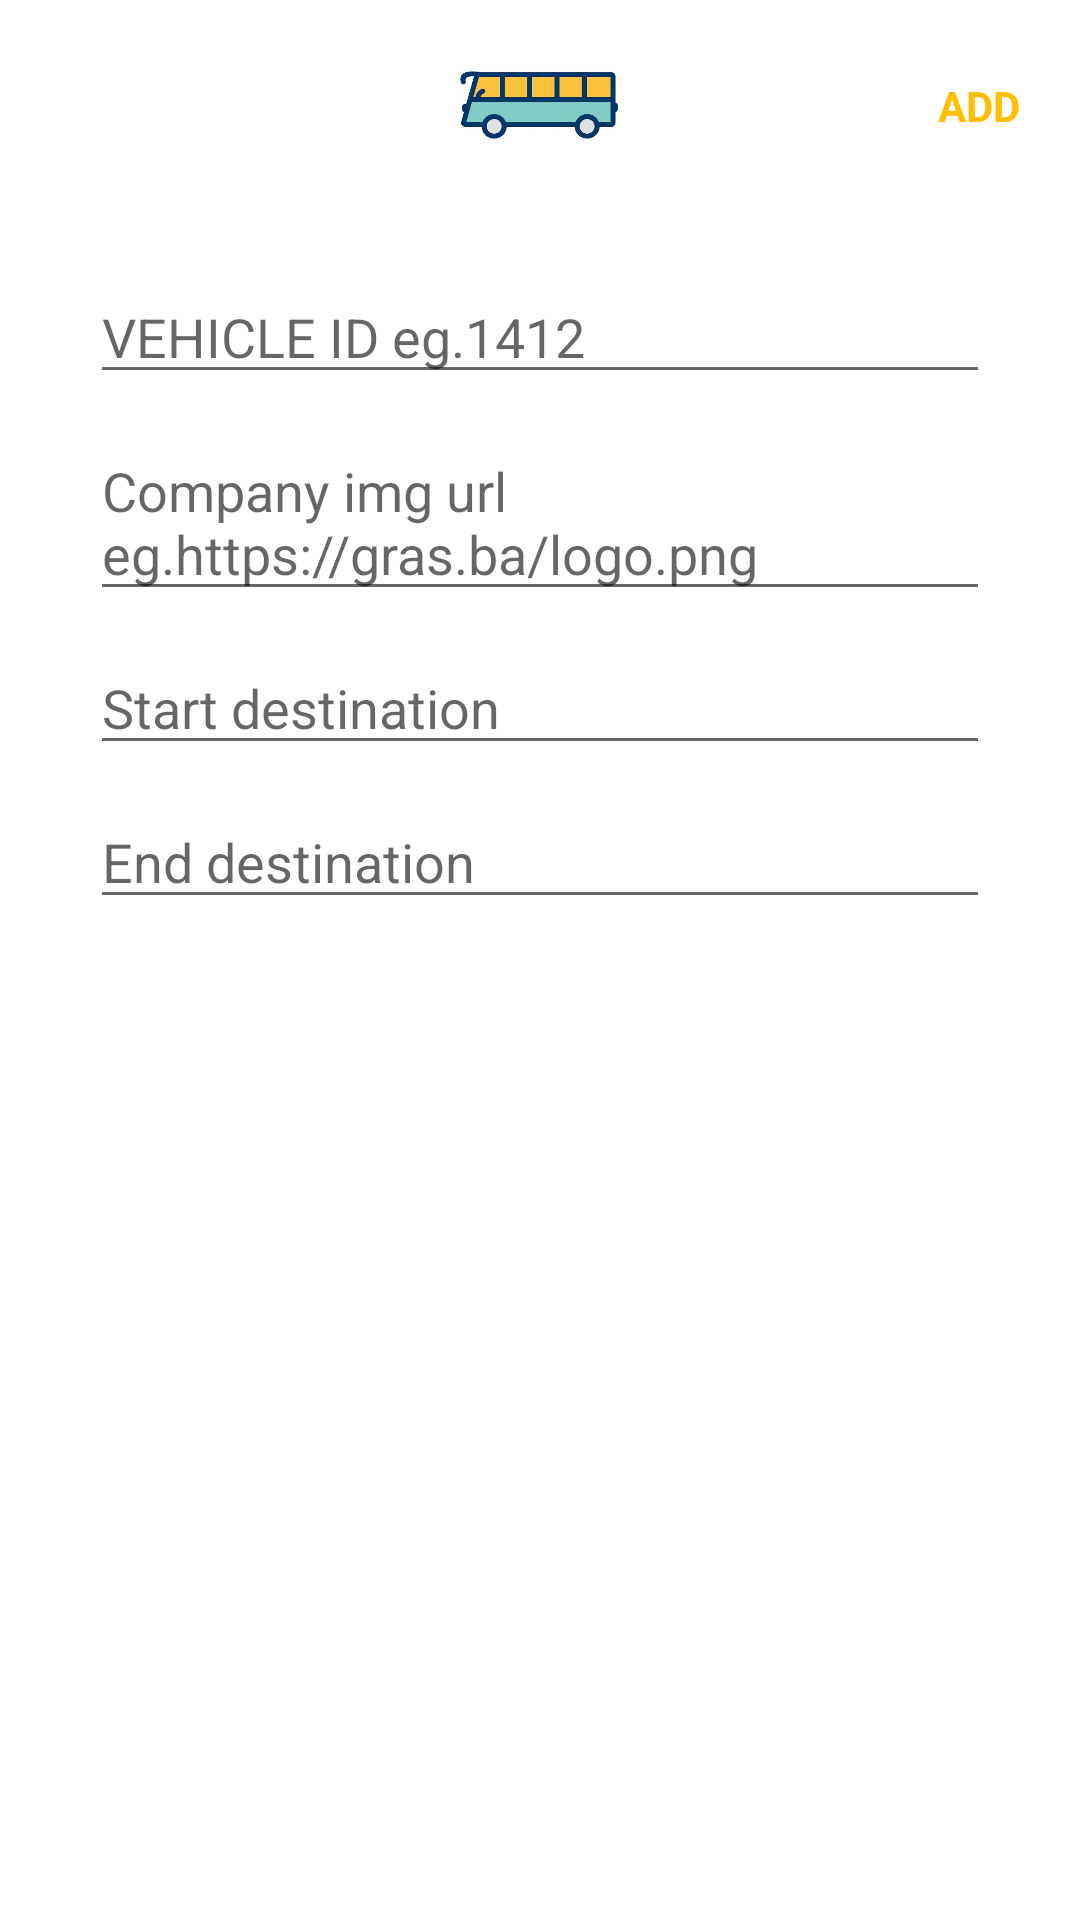

This screen was rendered from an Android layout file. Write that file and the resources it references.
<!-- AndroidManifest.xml: application theme Theme.SarajevePublicTransport -->
<!-- res/layout/activity_add_transport_line.xml -->
<?xml version="1.0" encoding="utf-8"?>
<androidx.constraintlayout.widget.ConstraintLayout xmlns:android="http://schemas.android.com/apk/res/android"
    xmlns:app="http://schemas.android.com/apk/res-auto"
    xmlns:tools="http://schemas.android.com/tools"
    android:layout_width="match_parent"
    android:layout_height="match_parent"
    tools:context=".AddTransportLineActivity">

    <ImageView
        android:id="@+id/logo"
        android:layout_width="match_parent"
        android:layout_height="70dp"
        app:layout_constraintTop_toTopOf="parent"
        android:src="@drawable/applogo"/>

    <TextView
        android:id="@+id/add"
        android:layout_width="wrap_content"
        android:layout_height="wrap_content"
        app:layout_constraintTop_toTopOf="@id/back"
        app:layout_constraintRight_toRightOf="parent"
        app:layout_constraintBottom_toBottomOf="@id/back"
        android:layout_marginRight="20dp"
        android:text="ADD"
        android:textStyle="bold"
        android:textColor="#FFBE00"/>

    <ImageView
        android:id="@+id/back"
        android:layout_width="30dp"
        android:layout_height="30dp"
        app:layout_constraintTop_toTopOf="parent"
        app:layout_constraintLeft_toLeftOf="parent"
        android:src="@drawable/ic_baseline_arrow_back_24"
        android:layout_margin="20dp"/>

    <EditText
        android:id="@+id/vehicle_id"
        android:layout_width="match_parent"
        android:layout_height="wrap_content"
        app:layout_constraintTop_toBottomOf="@id/logo"
        android:layout_marginTop="20dp"
        android:layout_marginLeft="30dp"
        android:layout_marginRight="30dp"
        android:hint="VEHICLE ID eg.1412"/>
    <EditText
        android:id="@+id/company_image_url"
        android:layout_width="match_parent"
        android:layout_height="wrap_content"
        app:layout_constraintTop_toBottomOf="@id/vehicle_id"
        android:layout_marginTop="10dp"
        android:layout_marginLeft="30dp"
        android:layout_marginRight="30dp"
        android:hint="Company img url eg.https://gras.ba/logo.png"/>
    <EditText
        android:id="@+id/start_desination"
        android:layout_width="match_parent"
        android:layout_height="wrap_content"
        app:layout_constraintTop_toBottomOf="@id/company_image_url"
        android:layout_marginTop="10dp"
        android:layout_marginLeft="30dp"
        android:layout_marginRight="30dp"
        android:hint="Start destination"/>
    <EditText
        android:id="@+id/end_desination"
        android:layout_width="match_parent"
        android:layout_height="wrap_content"
        app:layout_constraintTop_toBottomOf="@id/start_desination"
        android:layout_marginTop="10dp"
        android:layout_marginLeft="30dp"
        android:layout_marginRight="30dp"
        android:hint="End destination"/>
</androidx.constraintlayout.widget.ConstraintLayout>
<!-- resources referenced by this layout -->
<resources>
  <!-- drawable applogo: jpeg bitmap (drawable, 9342 bytes) -->
  <style name="Theme.SarajevePublicTransport" parent="Theme.MaterialComponents.DayNight.DarkActionBar">
          
          <item name="colorPrimary">@color/purple_500</item>
          <item name="colorPrimaryVariant">@color/purple_700</item>
          <item name="colorOnPrimary">@color/white</item>
          
          <item name="colorSecondary">@color/teal_200</item>
          <item name="colorSecondaryVariant">@color/teal_700</item>
          <item name="colorOnSecondary">@color/black</item>
          
          <item name="android:statusBarColor" tools:targetApi="l">?attr/colorPrimaryVariant</item>
          
      </style>
  <!-- not gathered from this repository: default colours our renderer supplied (Android Studio template values) -->
  <color name="purple_500">#FF6200EE</color>
  <color name="purple_700">#FF3700B3</color>
  <color name="teal_200">#FF03DAC5</color>
  <color name="teal_700">#FF018786</color>
  <color name="black">#FF000000</color>
  <color name="white">#FFFFFFFF</color>
</resources>
